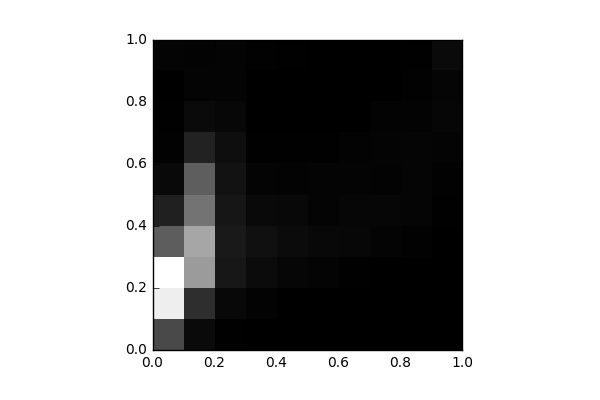

Values plotted in this chart, from the file beside it:
, 0, 1, 2, 3, 4, 5, 6, 7, 8, 9
0, 2033, 6603, 7093, 2582, 929.0, 274.0, 64.0, 53.0, 17.0, 117.0
1, 284.0, 1301, 4313, 4604, 3196, 2617, 944.0, 287.0, 113.0, 88.0
2, 39.0, 233.0, 649.0, 697.0, 624.0, 514.0, 390.0, 220.0, 129.0, 115.0
3, 18.0, 95.0, 317.0, 444.0, 262.0, 116.0, 54.0, 26.0, 23.0, 64.0
4, 6.0, 21.0, 191.0, 321.0, 226.0, 88.0, 48.0, 22.0, 14.0, 41.0
5, 0.0, 10.0, 116.0, 231.0, 136.0, 124.0, 44.0, 17.0, 26.0, 18.0
6, 0.0, 4.0, 50.0, 200.0, 183.0, 133.0, 87.0, 20.0, 26.0, 23.0
7, 0.0, 0.0, 17.0, 136.0, 174.0, 109.0, 118.0, 86.0, 27.0, 26.0
8, 0.0, 0.0, 6.0, 69.0, 149.0, 150.0, 141.0, 105.0, 83.0, 43.0
9, 0.0, 0.0, 0.0, 5.0, 51.0, 78.0, 132.0, 184.0, 165.0, 279.0
